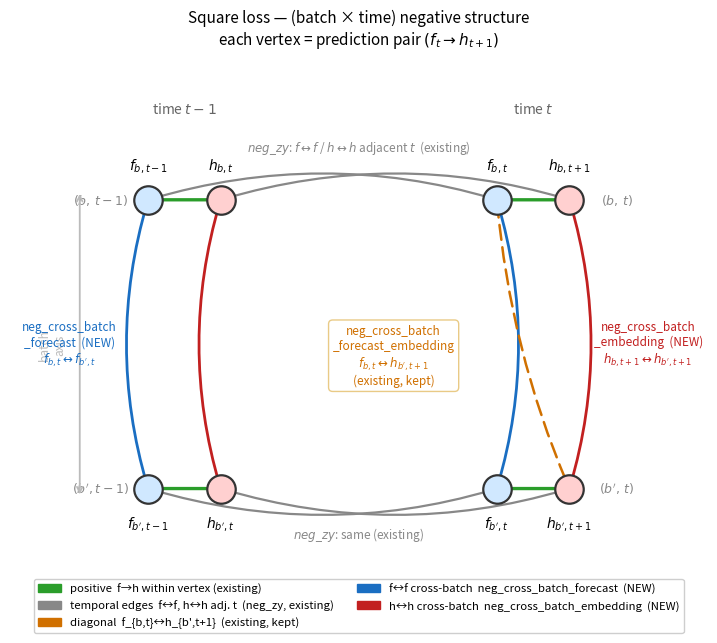

This figure's Python source: (Note: this script raises an exception after producing the figure.)
"""Generate the (batch × time) square diagram — each vertex is an (f, h) pair."""
import matplotlib
matplotlib.use("Agg")
import matplotlib.pyplot as plt
import matplotlib.patches as mpatches

fig, ax = plt.subplots(figsize=(9, 7.5))
ax.set_xlim(0, 10)
ax.set_ylim(0, 10)
ax.axis("off")

# ── Each square corner holds TWO nodes: f (left) and h (right), offset by ±D ──
# Corner centres in the (batch, time) grid:
#   TL=(b, t-1)  TR=(b, t)
#   BL=(b',t-1)  BR=(b',t)
CX = {  "TL": 2.5, "TR": 7.5, "BL": 2.5, "BR": 7.5  }
CY = {  "TL": 7.5, "TR": 7.5, "BL": 2.5, "BR": 2.5  }
D = 0.52          # half-separation between f and h within a corner
R = 0.22          # node radius for scatter

# Node positions: each corner → (f_x, f_y), (h_x, h_y)
def fn(corner): return (CX[corner]-D, CY[corner])   # f node
def hn(corner): return (CX[corner]+D, CY[corner])   # h node

NODES = {
    "f_TL": fn("TL"), "h_TL": hn("TL"),
    "f_TR": fn("TR"), "h_TR": hn("TR"),
    "f_BL": fn("BL"), "h_BL": hn("BL"),
    "f_BR": fn("BR"), "h_BR": hn("BR"),
}

# ── colours ────────────────────────────────────────────────────────────────────
C_POS   = "#2a9d2a"   # green   — positive
C_LEFT  = "#1a6ec2"   # blue    — left/right edges NEW (f<>f, h<>h same time)
C_TOPB  = "#888888"   # grey    — top/bottom edges (temporal, already covered)
C_RIGHT = "#c22020"   # red     — h-side batch edge (NEW)
C_DIAG  = "#d07000"   # orange  — diagonal (existing, kept)

def arrow(src, dst, color, lw, arrowhead=True, ls="-", rad=0.0):
    x0, y0 = NODES[src]; x1, y1 = NODES[dst]
    ax.annotate("", xy=(x1, y1), xytext=(x0, y0),
                arrowprops=dict(
                    arrowstyle="->" if arrowhead else "-",
                    color=color, lw=lw, linestyle=ls,
                    connectionstyle=f"arc3,rad={rad}"),
                zorder=3)

# ── POSITIVE pairs: f→h within each corner (×4) ───────────────────────────────
for c in ("TL", "TR", "BL", "BR"):
    arrow(f"f_{c}", f"h_{c}", C_POS, 2.4)

# ── TOP edge: TL <> TR (temporal, same batch b) — grey, 2 arrows ──────────────
# f_TL <> f_TR
arrow("f_TL", "f_TR", C_TOPB, 1.6, rad=-0.15)   # f side top
# h_TL <> h_TR
arrow("h_TL", "h_TR", C_TOPB, 1.6, rad=-0.15)   # h side top

# ── BOTTOM edge: BL <> BR (temporal, same batch b') — grey, 2 arrows ──────────
arrow("f_BL", "f_BR", C_TOPB, 1.6, rad=0.15)
arrow("h_BL", "h_BR", C_TOPB, 1.6, rad=0.15)

# ── LEFT edge: TL <> BL (batch axis at time t-1) — blue f-side, red h-side ────
arrow("f_TL", "f_BL", C_LEFT,  2.0, arrowhead=False, rad=0.15)
arrow("h_TL", "h_BL", C_RIGHT, 2.0, arrowhead=False, rad=0.15)

# ── RIGHT edge: TR <> BR (batch axis at time t) — blue f-side, red h-side ─────
arrow("f_TR", "f_BR", C_LEFT,  2.0, arrowhead=False, rad=-0.15)
arrow("h_TR", "h_BR", C_RIGHT, 2.0, arrowhead=False, rad=-0.15)

# ── DIAGONAL: f_TR → h_BR  (existing neg_cross_batch_forecast_embedding) ───────
arrow("f_TR", "h_BR", C_DIAG, 1.8, arrowhead=True, ls=(0,(6,3)), rad=0.08)

# ── Draw nodes on top ──────────────────────────────────────────────────────────
F_COLOR = "#d0e8ff"   # light blue for f
H_COLOR = "#ffd0d0"   # light red  for h
for k, (x, y) in NODES.items():
    c = F_COLOR if k.startswith("f") else H_COLOR
    ax.scatter(x, y, s=420, zorder=5, color=c, edgecolors="#333", linewidths=1.6)

# node labels
NL = {
    "f_TL": r"$f_{b,t-1}$",  "h_TL": r"$h_{b,t}$",
    "f_TR": r"$f_{b,t}$",    "h_TR": r"$h_{b,t+1}$",
    "f_BL": r"$f_{b',t-1}$", "h_BL": r"$h_{b',t}$",
    "f_BR": r"$f_{b',t}$",   "h_BR": r"$h_{b',t+1}$",
}
for k, (x, y) in NODES.items():
    corner = k[2:]
    dy = 0.45 if CY[corner] > 5 else -0.45
    va = "bottom" if CY[corner] > 5 else "top"
    ax.text(x, y+dy, NL[k], ha="center", va=va, fontsize=10, fontweight="bold")

# ── corner labels (prediction pair names) ─────────────────────────────────────
for corner, label in [("TL", r"$(b,\,t-1)$"), ("TR", r"$(b,\,t)$"),
                       ("BL", r"$(b',t-1)$"), ("BR", r"$(b',\,t)$")]:
    dx = -1.2 if corner in ("TL","BL") else 1.2
    ax.text(CX[corner]+dx, CY[corner],
            label, ha="center", va="center", fontsize=9, color="#888", style="italic")

# ── axis labels ────────────────────────────────────────────────────────────────
ax.annotate("", xy=(1.0, CY["BL"]-0.15), xytext=(1.0, CY["TL"]+0.15),
            arrowprops=dict(arrowstyle="<->", color="#bbb", lw=1.3))
ax.text(0.6, (CY["TL"]+CY["BL"])/2, "batch\naxis", ha="center", va="center",
        fontsize=8.5, color="#bbb", style="italic", rotation=90)
ax.text(CX["TL"], CY["TL"]+1.5, r"time $t-1$", ha="center", fontsize=10,
        color="#666", style="italic")
ax.text(CX["TR"], CY["TR"]+1.5, r"time $t$", ha="center", fontsize=10,
        color="#666", style="italic")

# ── diagonal label ─────────────────────────────────────────────────────────────
ax.text(5.5, 4.8,
        "neg_cross_batch\n_forecast_embedding\n"+r"$f_{b,t}\leftrightarrow h_{b',t+1}$"+"\n(existing, kept)",
        ha="center", va="center", fontsize=8.5, color=C_DIAG,
        bbox=dict(fc="white", ec="#e8c880", boxstyle="round,pad=0.35", alpha=0.95))

# ── edge labels ────────────────────────────────────────────────────────────────
# top grey
ax.text((CX["TL"]+CX["TR"])/2, CY["TL"]+0.85,
        r"$neg\_zy$: $f\leftrightarrow f$ / $h\leftrightarrow h$ adjacent $t$  (existing)",
        ha="center", fontsize=8.5, color=C_TOPB)
# bottom grey
ax.text((CX["BL"]+CX["BR"])/2, CY["BL"]-0.85,
        r"$neg\_zy$: same (existing)",
        ha="center", fontsize=8.5, color=C_TOPB)
# left blue
ax.text(CX["TL"]-1.65, (CY["TL"]+CY["BL"])/2,
        "neg_cross_batch\n_forecast  (NEW)\n"+r"$f_{b,t}\leftrightarrow f_{b',t}$",
        ha="center", va="center", fontsize=8.5, color=C_LEFT)
# right red
ax.text(CX["TR"]+1.65, (CY["TR"]+CY["BR"])/2,
        "neg_cross_batch\n_embedding  (NEW)\n"+r"$h_{b,t+1}\leftrightarrow h_{b',t+1}$",
        ha="center", va="center", fontsize=8.5, color=C_RIGHT)

# ── title ──────────────────────────────────────────────────────────────────────
ax.set_title("Square loss — (batch × time) negative structure\n"
             r"each vertex = prediction pair $(f_t \rightarrow h_{t+1})$",
             fontsize=11, pad=8)

# ── legend ─────────────────────────────────────────────────────────────────────
items = [
    mpatches.Patch(color=C_POS,   label="positive  f→h within vertex (existing)"),
    mpatches.Patch(color=C_TOPB,  label="temporal edges  f↔f, h↔h adj. t  (neg_zy, existing)"),
    mpatches.Patch(color=C_DIAG,  label="diagonal  f_{b,t}↔h_{b',t+1}  (existing, kept)"),
    mpatches.Patch(color=C_LEFT,  label="f↔f cross-batch  neg_cross_batch_forecast  (NEW)"),
    mpatches.Patch(color=C_RIGHT, label="h↔h cross-batch  neg_cross_batch_embedding  (NEW)"),
]
ax.legend(handles=items, loc="lower center", fontsize=8.2,
          framealpha=0.95, edgecolor="#ccc", ncol=2,
          bbox_to_anchor=(0.5, -0.01))

out = "experiments/2026-05-09_exp_loss_extensions/plots/square_diagram.png"
fig.savefig(out, dpi=150, bbox_inches="tight")
print(f"saved → {out}")
